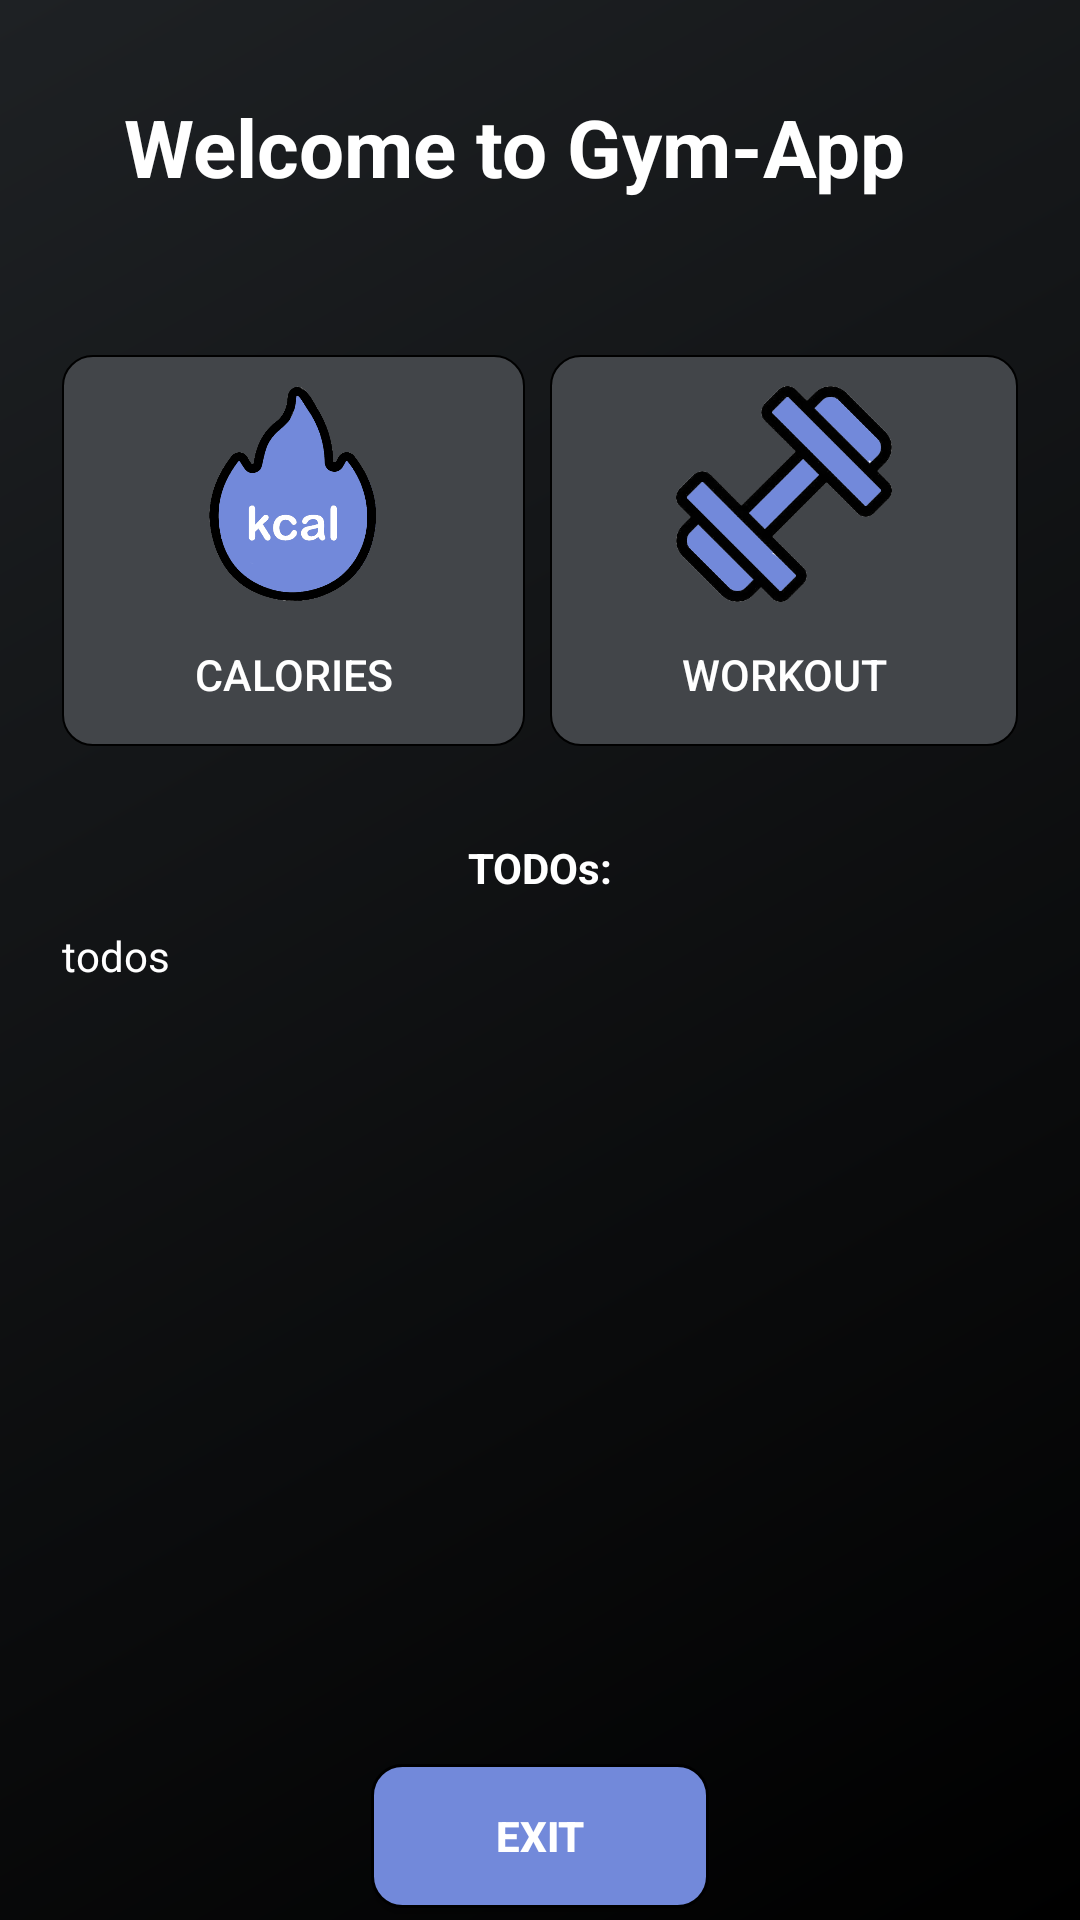

Write the Android layout XML for this screen, with the resource values it uses.
<!-- AndroidManifest.xml: application theme Theme.MyApplication -->
<!-- res/layout/activity_main.xml -->
<?xml version="1.0" encoding="utf-8"?>
<androidx.constraintlayout.widget.ConstraintLayout xmlns:android="http://schemas.android.com/apk/res/android"
    xmlns:app="http://schemas.android.com/apk/res-auto"
    xmlns:tools="http://schemas.android.com/tools"
    android:id="@+id/main"
    android:layout_width="match_parent"
    android:layout_height="match_parent"

    android:background="@drawable/main_background"

    tools:context=".MainActivity"
    >

    <TextView

        android:id="@+id/mainTitle"

        android:layout_width="match_parent"

        android:layout_height="wrap_content"
        android:layout_marginHorizontal="20pt"

        android:layout_marginTop="15pt"

        android:paddingBottom="25pt"

        android:text="Welcome to Gym-App"
        android:textSize="13pt"
        android:textStyle="bold"
        android:textColor="@color/white"

        app:layout_constraintTop_toTopOf="parent" />

    <LinearLayout

        android:id="@+id/mainLinearLayout"

        app:layout_constraintTop_toBottomOf="@id/mainTitle"

        android:layout_width="match_parent"
        android:layout_height="wrap_content"

        android:layout_marginHorizontal="10pt"

        android:padding="0pt"

        android:orientation="horizontal"
        android:gravity="center"
        >

        <LinearLayout

            android:id="@+id/caloriesBtn"

            android:layout_width="wrap_content"
            android:layout_height="wrap_content"

            android:layout_weight="1"

            android:layout_marginEnd="4pt"

            android:paddingTop="5pt"

            android:orientation="vertical"

            android:gravity="center"

            android:background="@drawable/main_outline_background"
            >

            <ImageView
                android:layout_width="35pt"
                android:layout_height="35pt"
                android:src="@drawable/kcal"
                />

            <Button
                android:padding="5pt"

                android:layout_width="wrap_content"
                android:layout_height="wrap_content"

                android:text="CALORIES"
                android:textSize="7pt"
                android:textColor="@color/white"

                android:gravity="center"

                android:background="@android:color/transparent"
                />

        </LinearLayout>

        <LinearLayout

            android:id="@+id/workoutBtn"

            android:layout_width="wrap_content"
            android:layout_height="wrap_content"

            android:layout_marginEnd="0pt"

            android:layout_weight="1"

            android:paddingTop="5pt"

            android:orientation="vertical"

            android:gravity="center"

            android:background="@drawable/main_outline_background"
            >

            <ImageView
                android:layout_width="35pt"
                android:layout_height="35pt"
                android:src="@drawable/gym"
                />

            <Button
                android:padding="5pt"

                android:layout_width="wrap_content"
                android:layout_height="wrap_content"

                android:text="WORKOUT"
                android:textSize="7pt"
                android:textColor="@color/white"

                android:gravity="center"

                android:background="@android:color/transparent"
                />

        </LinearLayout>

    </LinearLayout>

    <TextView
        android:id="@+id/todoTitle"

        app:layout_constraintTop_toBottomOf="@id/mainLinearLayout"

        android:layout_marginTop="15pt"
        android:layout_marginHorizontal="10pt"

        android:layout_width="match_parent"
        android:layout_height="wrap_content"

        android:text="TODOs:"
        android:textColor="@color/white"
        android:textStyle="bold"
        android:textAlignment="center"
        />

    <TextView
        android:id="@+id/todos"

        app:layout_constraintTop_toBottomOf="@id/todoTitle"

        android:layout_marginTop="5pt"
        android:layout_marginHorizontal="10pt"

        android:layout_width="match_parent"
        android:layout_height="wrap_content"

        android:textStyle="normal"
        android:text="todos"
        android:textAlignment="textStart"
        android:textColor="@color/white"
        />

    <Button

        android:id="@+id/mainExitBtn"

        app:layout_constraintBottom_toBottomOf="parent"

        android:layout_width="match_parent"
        android:layout_height="wrap_content"

        android:layout_marginHorizontal="60pt"
        android:layout_marginBottom="2pt"

        android:text="EXIT"
        android:textColor="@color/white"
        android:textStyle="bold"

        android:background="@drawable/main_button"
        app:backgroundTint="@null"
        />

</androidx.constraintlayout.widget.ConstraintLayout>
<!-- resources referenced by this layout -->
<resources>
  <color name="white">#FFFFFFFF</color>
  <!-- drawable gym: png bitmap (drawable, 50907 bytes) -->
  <!-- drawable kcal: png bitmap (drawable, 42581 bytes) -->
  <!-- drawable main_background (drawable) -->
  <?xml version="1.0" encoding="utf-8"?>
  <shape xmlns:android="http://schemas.android.com/apk/res/android">
  
      <gradient
          android:startColor="@color/discord_background_color"
          android:endColor="#000000"
          android:angle="315"/>
  
  </shape>
  <!-- drawable main_button (drawable) -->
  <?xml version="1.0" encoding="utf-8"?>
  <shape xmlns:android="http://schemas.android.com/apk/res/android">
      <solid android:color="@color/discord_blue"/>
      <stroke
          android:width="3px"
          android:color="@color/black"
          />
      <corners
          android:radius="10dp"
          />
  </shape>
  <!-- drawable main_outline_background (drawable) -->
  <?xml version="1.0" encoding="utf-8"?>
  <shape xmlns:android="http://schemas.android.com/apk/res/android">
      <solid android:color="@color/discord_color3"/>
      <stroke
          android:width="2px"
          android:color="@color/black"
          />
      <corners
          android:radius="10dp"
          />
  </shape>
  <style name="Theme.MyApplication" parent="android:Theme.Material.Light.NoActionBar" />
  <color name="discord_background_color">#1e2124</color>
  <color name="discord_blue">#7289da</color>
  <color name="black">#FF000000</color>
  <color name="discord_color3">#424549</color>
</resources>
